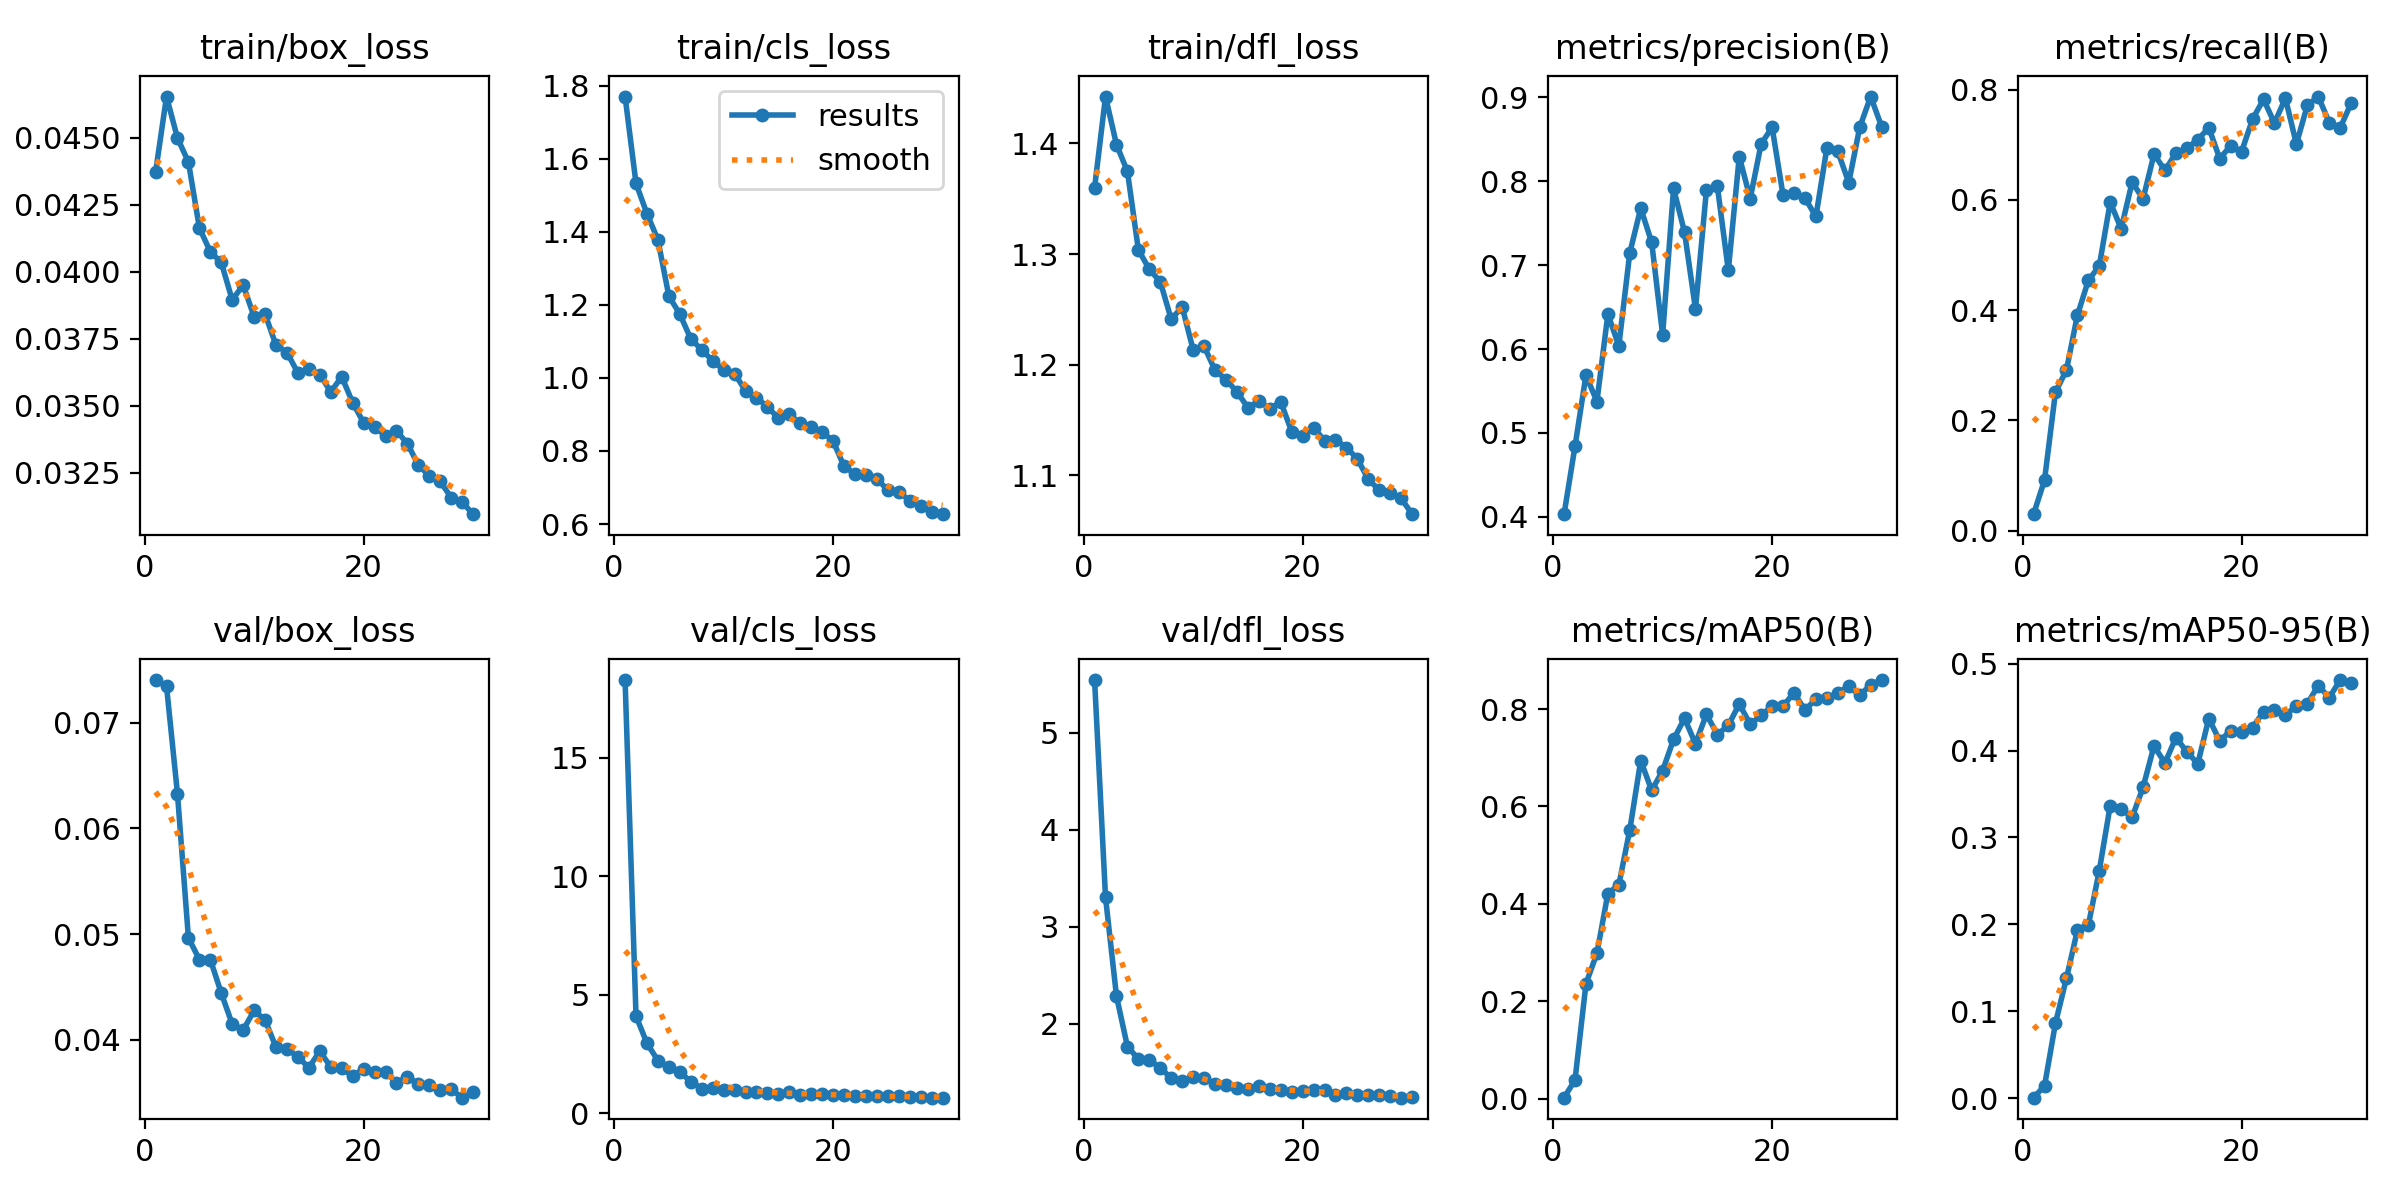

Values plotted in this chart, from the file beside it:
epoch, time, train/box_loss, train/cls_loss, train/dfl_loss, metrics/precision(B), metrics/recall(B), metrics/mAP50(B), metrics/mAP50-95(B), val/box_loss, val/cls_loss, val/dfl_loss, lr/pg0, lr/pg1, lr/pg2
1, 107.4, 0.04372, 1.77, 1.36, 0.403, 0.02998, 0.00187, 0.00045, 0.07404, 18.28, 5.546, 0.0644, 0.003642, 0.003642
2, 203.6, 0.04654, 1.532, 1.442, 0.484, 0.09174, 0.03824, 0.014, 0.07347, 4.104, 3.303, 0.02799, 0.007099, 0.007099
3, 306.3, 0.04499, 1.449, 1.399, 0.5688, 0.2514, 0.2359, 0.0862, 0.06328, 2.957, 2.285, 0.008668, 0.008668, 0.008668
4, 397.2, 0.0441, 1.378, 1.375, 0.5374, 0.2913, 0.2984, 0.1379, 0.04965, 2.226, 1.763, 0.008361, 0.008361, 0.008361
5, 483.4, 0.04164, 1.224, 1.304, 0.6415, 0.3905, 0.4209, 0.193, 0.0476, 1.96, 1.636, 0.008055, 0.008055, 0.008055
6, 582.3, 0.04075, 1.175, 1.286, 0.6038, 0.454, 0.439, 0.1991, 0.0476, 1.742, 1.626, 0.007749, 0.007749, 0.007749
7, 672.2, 0.04035, 1.107, 1.275, 0.7146, 0.4801, 0.5515, 0.2617, 0.04442, 1.338, 1.544, 0.007443, 0.007443, 0.007443
8, 764.2, 0.03895, 1.077, 1.241, 0.7679, 0.5958, 0.694, 0.3368, 0.04149, 1.042, 1.438, 0.007136, 0.007136, 0.007136
9, 857.3, 0.03951, 1.047, 1.252, 0.7273, 0.5476, 0.6331, 0.3326, 0.04093, 1.066, 1.408, 0.00683, 0.00683, 0.00683
10, 946.8, 0.03832, 1.022, 1.214, 0.6168, 0.6321, 0.6734, 0.3232, 0.04278, 1.002, 1.45, 0.006524, 0.006524, 0.006524
11, 1040, 0.03843, 1.012, 1.217, 0.7915, 0.6019, 0.7378, 0.3578, 0.04188, 0.9758, 1.443, 0.006218, 0.006218, 0.006218
12, 1141, 0.03726, 0.9651, 1.195, 0.7394, 0.6828, 0.781, 0.4054, 0.0393, 0.9185, 1.379, 0.005911, 0.005911, 0.005911
13, 1233, 0.03699, 0.945, 1.187, 0.6476, 0.6534, 0.7286, 0.3856, 0.03916, 0.9161, 1.362, 0.005605, 0.005605, 0.005605
14, 1327, 0.03623, 0.9214, 1.176, 0.7894, 0.6852, 0.7891, 0.415, 0.03837, 0.8456, 1.338, 0.005299, 0.005299, 0.005299
15, 1416, 0.03636, 0.889, 1.161, 0.7939, 0.6937, 0.7474, 0.3985, 0.03738, 0.8296, 1.324, 0.004993, 0.004993, 0.004993
16, 1502, 0.03617, 0.9009, 1.167, 0.6938, 0.7092, 0.7665, 0.385, 0.03892, 0.8865, 1.358, 0.004686, 0.004686, 0.004686
17, 1595, 0.03552, 0.8752, 1.16, 0.8295, 0.7309, 0.8103, 0.4369, 0.03744, 0.7909, 1.328, 0.00438, 0.00438, 0.00438
18, 1688, 0.03609, 0.8651, 1.166, 0.7795, 0.6751, 0.7688, 0.4113, 0.03735, 0.8178, 1.314, 0.004074, 0.004074, 0.004074
19, 1769, 0.03512, 0.8526, 1.14, 0.8449, 0.698, 0.7871, 0.4227, 0.03655, 0.823, 1.292, 0.003768, 0.003768, 0.003768
20, 1862, 0.03437, 0.8266, 1.136, 0.8643, 0.6877, 0.806, 0.4214, 0.03728, 0.7812, 1.305, 0.003461, 0.003461, 0.003461
21, 1992, 0.0342, 0.7581, 1.143, 0.7834, 0.7464, 0.8063, 0.4264, 0.03696, 0.7611, 1.311, 0.003155, 0.003155, 0.003155
22, 2075, 0.03389, 0.7367, 1.131, 0.7866, 0.7824, 0.8333, 0.4449, 0.03696, 0.7518, 1.316, 0.002849, 0.002849, 0.002849
23, 2157, 0.03407, 0.7351, 1.132, 0.7799, 0.7392, 0.7981, 0.4465, 0.03594, 0.7307, 1.266, 0.002543, 0.002543, 0.002543
24, 2233, 0.03359, 0.7243, 1.125, 0.7581, 0.7846, 0.8204, 0.4414, 0.0365, 0.7471, 1.288, 0.002236, 0.002236, 0.002236
25, 2312, 0.03279, 0.6923, 1.115, 0.8397, 0.7012, 0.8224, 0.451, 0.03583, 0.7202, 1.268, 0.00193, 0.00193, 0.00193
26, 2395, 0.03239, 0.6875, 1.096, 0.8356, 0.7714, 0.8327, 0.4541, 0.03569, 0.7201, 1.265, 0.001624, 0.001624, 0.001624
27, 2471, 0.03218, 0.664, 1.087, 0.7984, 0.7874, 0.8469, 0.4749, 0.03526, 0.6843, 1.26, 0.001318, 0.001318, 0.001318
28, 2547, 0.03158, 0.6491, 1.084, 0.8644, 0.7404, 0.8278, 0.4609, 0.03531, 0.6857, 1.249, 0.001012, 0.001012, 0.001012
29, 2629, 0.03141, 0.6331, 1.079, 0.9011, 0.7307, 0.8502, 0.4812, 0.03453, 0.6663, 1.236, 0.0007053, 0.0007053, 0.0007053
30, 2704, 0.03096, 0.6271, 1.065, 0.8653, 0.7753, 0.8595, 0.4783, 0.03503, 0.6613, 1.247, 0.000399, 0.000399, 0.000399
